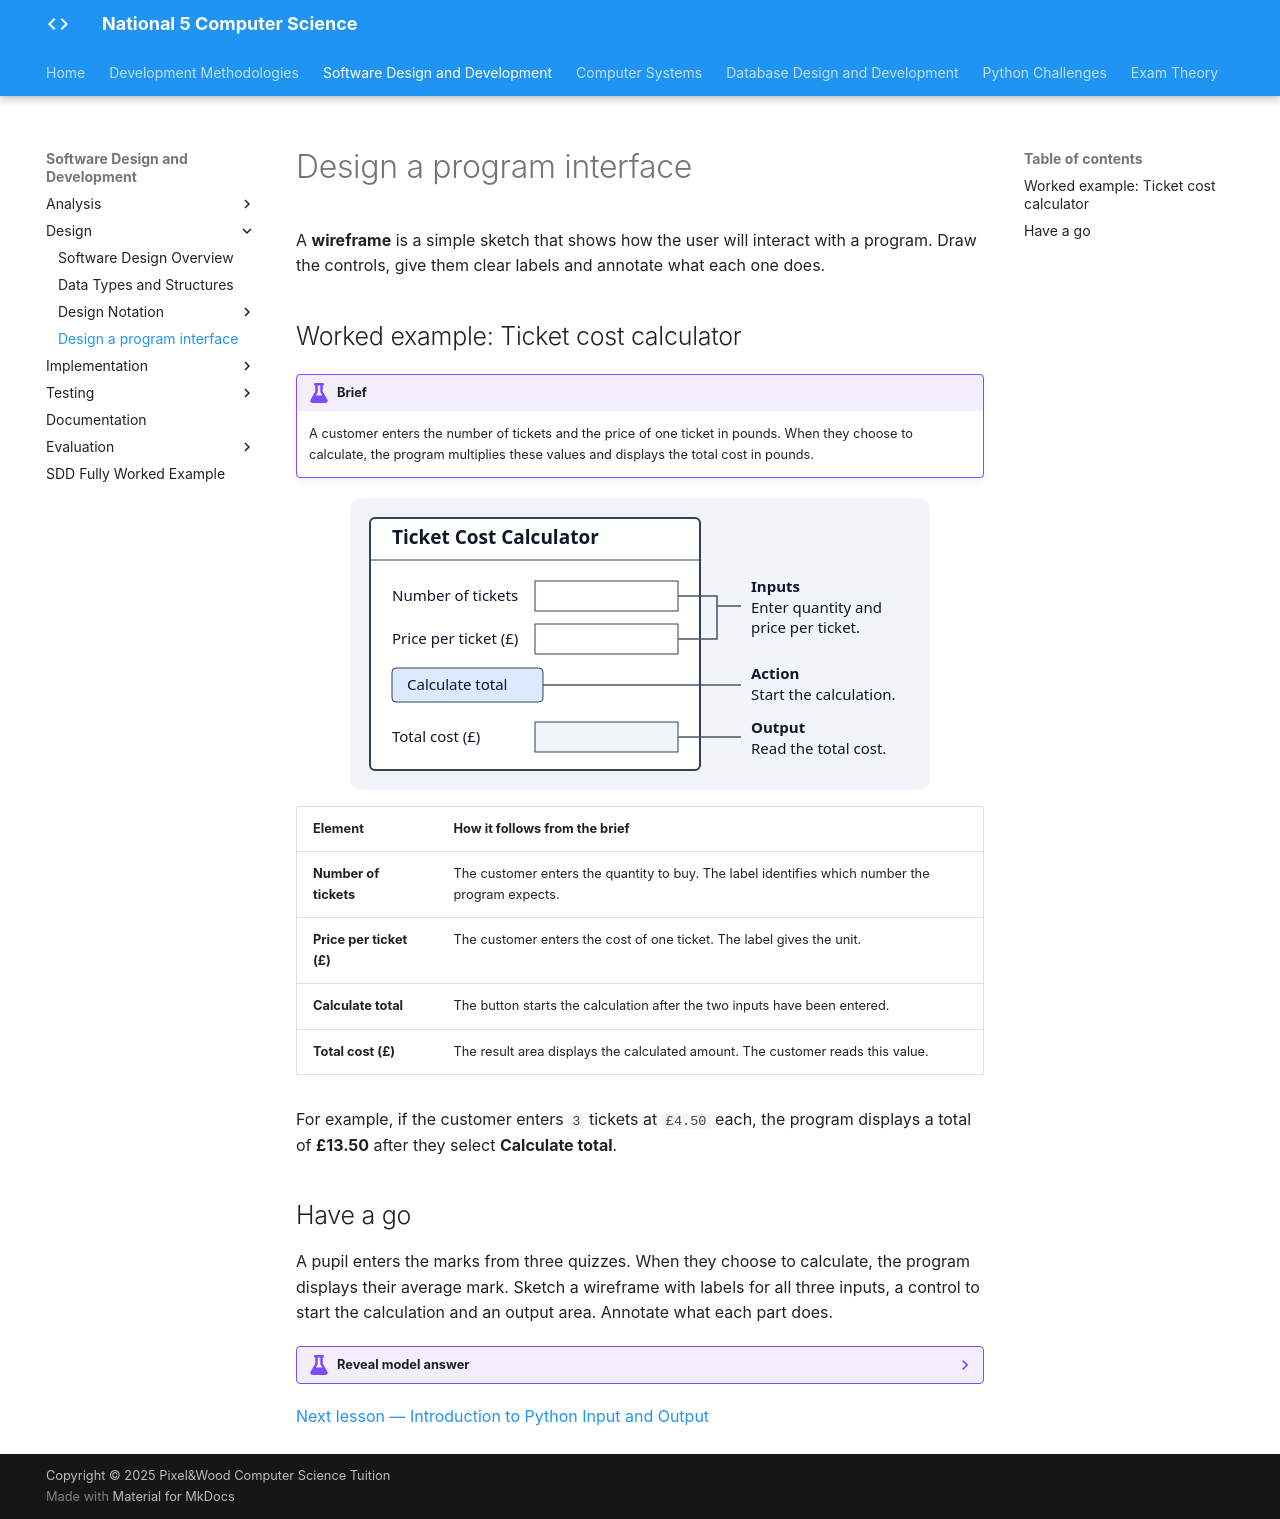

repository: Mr-Wood-CS/LN-National-5 · page: 02-sdd/2.3-design/3.7-wireframes/index.html · generator: mkdocs

# Design a program interface

A **wireframe** is a simple sketch that shows how the user will interact with a program. Draw the controls, give them clear labels and annotate what each one does.

## Worked example: Ticket cost calculator

!!! example "Brief"

    A customer enters the number of tickets and the price of one ticket in pounds. When they choose to calculate, the program multiplies these values and displays the total cost in pounds.

<figure markdown="span">
  ![Ticket Cost Calculator wireframe. Two labelled input boxes collect the number of tickets and price per ticket in pounds. A Calculate total button starts the calculation. A labelled, read-only area displays the total cost in pounds.](../../_assets/Images/ticket-cost-wireframe.svg)
</figure>

| Element | How it follows from the brief |
| --- | --- |
| **Number of tickets** | The customer enters the quantity to buy. The label identifies which number the program expects. |
| **Price per ticket (£)** | The customer enters the cost of one ticket. The label gives the unit. |
| **Calculate total** | The button starts the calculation after the two inputs have been entered. |
| **Total cost (£)** | The result area displays the calculated amount. The customer reads this value. |

For example, if the customer enters `3` tickets at `£4.50` each, the program displays a total of **£13.50** after they select **Calculate total**.

## Have a go

A pupil enters the marks from three quizzes. When they choose to calculate, the program displays their average mark. Sketch a wireframe with labels for all three inputs, a control to start the calculation and an output area. Annotate what each part does.

??? example "Reveal model answer"

    ```text
    +--------------------------------+
    | Quiz Average                   |
    |                                |
    | Quiz 1 mark     [          ]   |
    | Quiz 2 mark     [          ]   |
    | Quiz 3 mark     [          ]   |
    |                                |
    | [ Calculate average ]          |
    |                                |
    | Average mark    [ result   ]   |
    +--------------------------------+
    ```

    Each quiz has its own labelled input box. **Calculate average** tells the program to add the three marks and divide the total by three. **Average mark** is a read-only output. For example, marks of 6, 8 and 10 give an average of 8.

[Next lesson — Introduction to Python Input and Output](../2.4-implementation/01-input-output/1.1-input-output.md)
